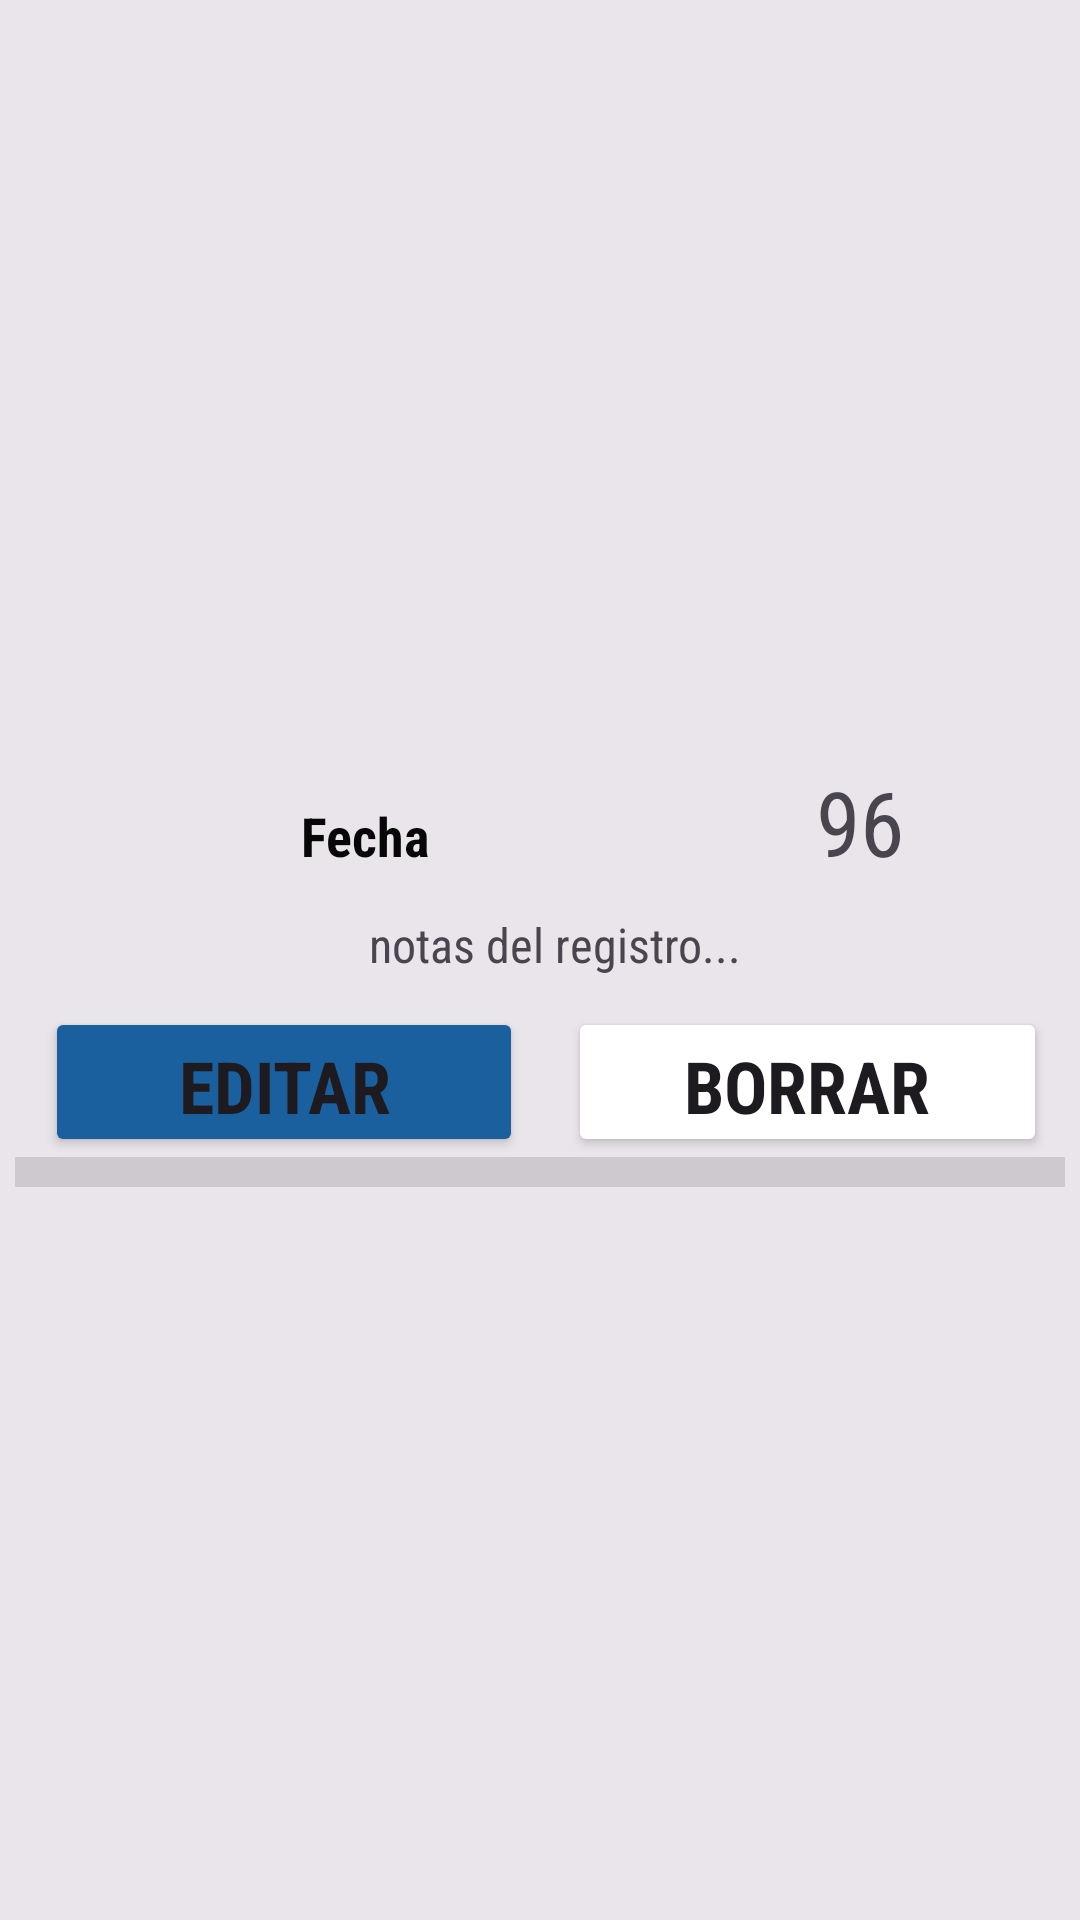

Layout XML and referenced resources for this Android screen:
<!-- AndroidManifest.xml: application theme Theme.One_drop_cruds -->
<!-- res/layout/recicler_view_reg_weight.xml -->
<?xml version="1.0" encoding="utf-8"?>
<LinearLayout xmlns:android="http://schemas.android.com/apk/res/android"
    android:layout_width="match_parent"
    android:layout_height="wrap_content"
    android:orientation="vertical"
    android:gravity="center">

    <LinearLayout
        android:layout_width="match_parent"
        android:layout_height="match_parent"
        android:background="@color/background_grey"
        android:dividerPadding="10sp"
        android:gravity="center"
        android:orientation="vertical"
        android:outlineAmbientShadowColor="#FFFFFFFF"
        android:padding="5dp"
        android:showDividers="end">

        <LinearLayout
            android:layout_width="match_parent"
            android:layout_height="60dp"
            android:orientation="horizontal"
            android:outlineAmbientShadowColor="#E81212">

            <TextView
                android:id="@+id/recycler_reg_weight_date"
                android:layout_width="0dp"
                android:layout_height="50dp"
                android:layout_weight="2"
                android:fontFamily="sans-serif-condensed"
                android:gravity="center"
                android:text="Fecha"
                android:textAlignment="center"
                android:textColor="@color/blackonedrop"
                android:textSize="18dp"
                android:textStyle="bold" />

            <TextView
                android:id="@+id/recycler_reg_weight_value"
                android:layout_width="0dp"
                android:layout_height="match_parent"
                android:layout_weight="1"
                android:fontFamily="sans-serif-condensed"
                android:gravity="center"
                android:paddingEnd="20dp"
                android:text="96"
                android:textAlignment="center"
                android:textSize="30sp" />

        </LinearLayout>

        <TextView
            android:id="@+id/recycler_reg_weight_note"
            android:layout_width="match_parent"
            android:layout_height="wrap_content"
            android:fontFamily="sans-serif-condensed"
            android:gravity="center"
            android:paddingStart="10dp"
            android:paddingBottom="10dp"
            android:text="notas del registro..."
            android:textSize="16dp" />

        <LinearLayout
            android:layout_width="match_parent"
            android:layout_height="wrap_content"
            android:layout_gravity="start"
            android:orientation="horizontal"
            android:paddingEnd="1dp">

            <Button
                android:id="@+id/recycler_btn_edit_reg_weight"
                android:layout_width="0dp"
                android:layout_height="50dp"
                android:layout_gravity="clip_horizontal"
                android:layout_marginStart="10dp"
                android:layout_marginEnd="5dp"
                android:layout_weight="1"
                android:backgroundTint="@color/blueonedrop"
                android:fontFamily="sans-serif-condensed"
                android:text="Editar"
                android:textSize="24dp"
                android:textStyle="bold" />

            <Button
                android:id="@+id/recycler_btn_delete_reg_weight"
                android:layout_width="0dp"
                android:layout_height="50dp"
                android:layout_marginStart="10dp"
                android:layout_marginEnd="5dp"
                android:layout_weight="1"
                android:backgroundTint="@color/accent_pink"
                android:fontFamily="sans-serif-condensed"
                android:text="Borrar"
                android:textSize="24dp"
                android:textStyle="bold" />

        </LinearLayout>

        <View
            android:id="@+id/divider"
            android:layout_width="match_parent"
            android:layout_height="10dp"
            android:background="?android:attr/listDivider" />

    </LinearLayout>

</LinearLayout>
<!-- resources referenced by this layout -->
<resources>
  <color name="background_grey">#14000000</color>
  <color name="blackonedrop">#FF070707</color>
  <color name="blueonedrop">#1A609F</color>
  <style name="Theme.One_drop_cruds" parent="Base.Theme.One_drop_cruds" />
  <style name="Base.Theme.One_drop_cruds" parent="Theme.Material3.DayNight.NoActionBar">
          
          
      </style>
</resources>
